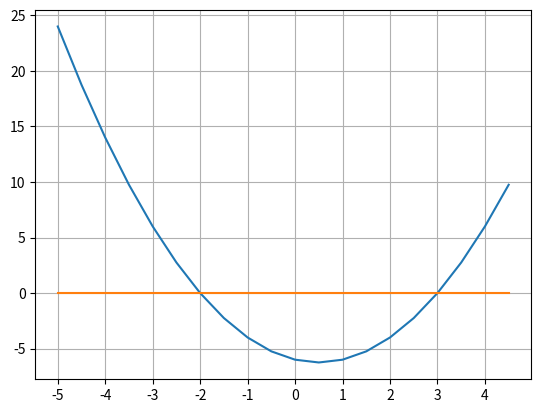

This figure's Python source:
import matplotlib.pyplot as plt
import numpy as np


fig = plt.figure()
ax = fig.add_subplot()

f = lambda x: x*x - x - 6
x = np.arange(-5, 5, 0.5)
y = f(x)
Oy = np.zeros(x.shape)

# print("x:\n", x, "\ny:\n", y, "\nOy:\n", Oy)

ax.plot(x, y)
ax.plot(x, Oy)
ax.grid()
ax.set_xticks(np.arange(-5, 5, 1))

# idx = np.argwhere(np.diff(np.sign(Oy - f(x)))).flatten()
# print(x[idx], y[idx])
# ax.plot(x[idx], y[idx], 'ro')

plt.savefig("fig3.png")